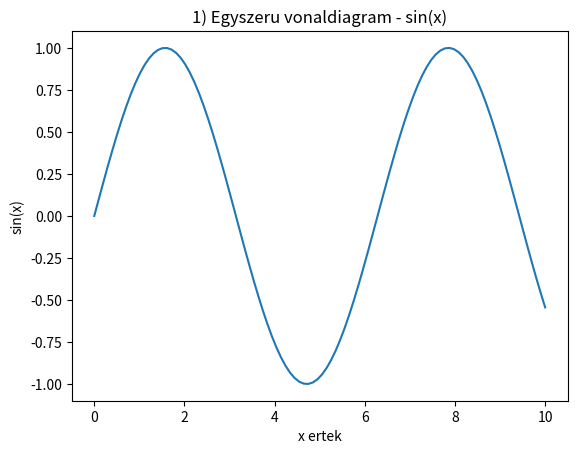
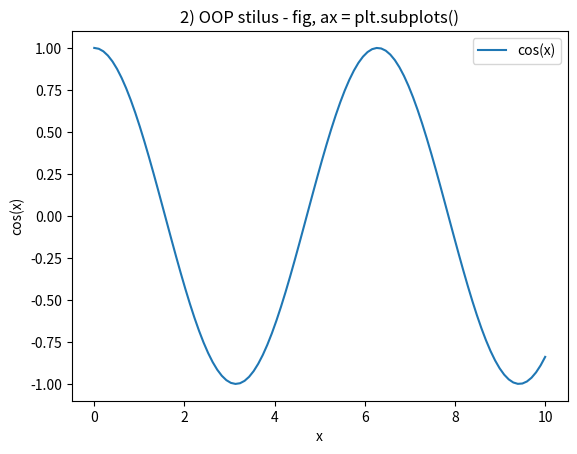
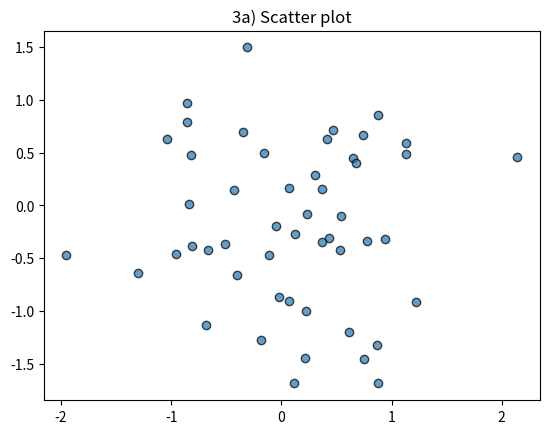
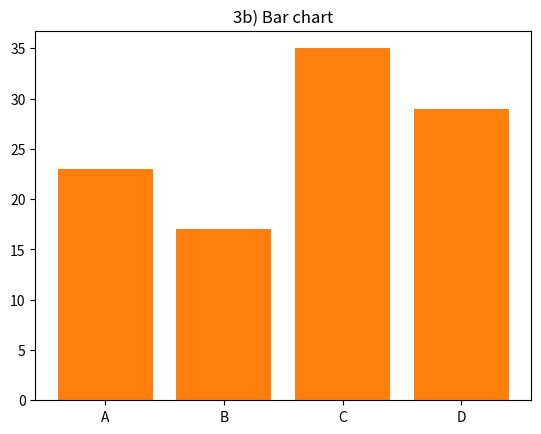
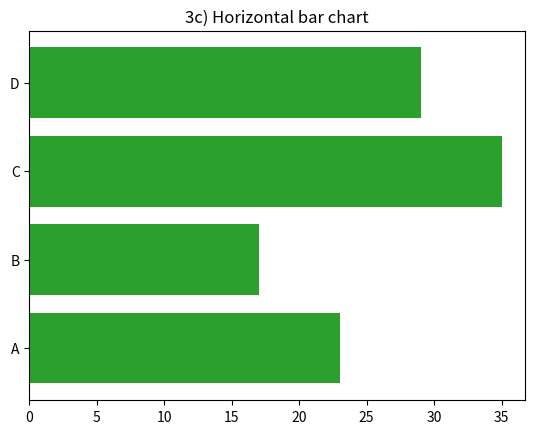
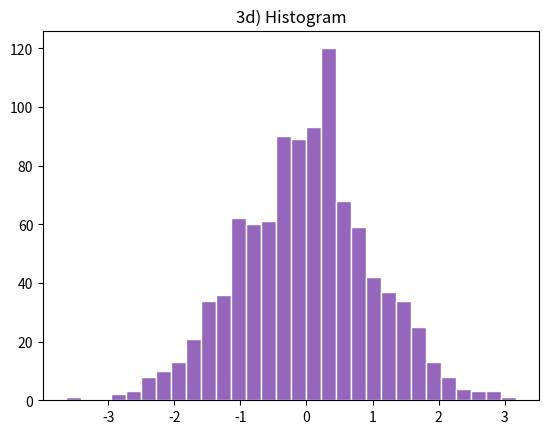
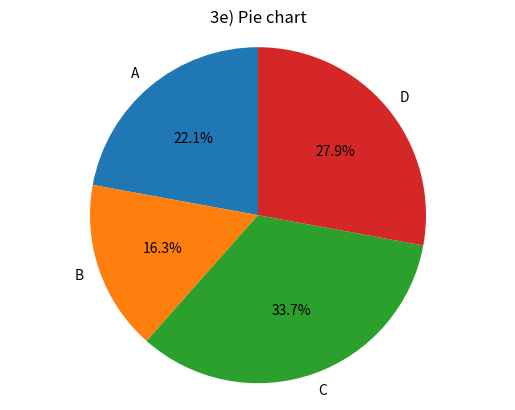
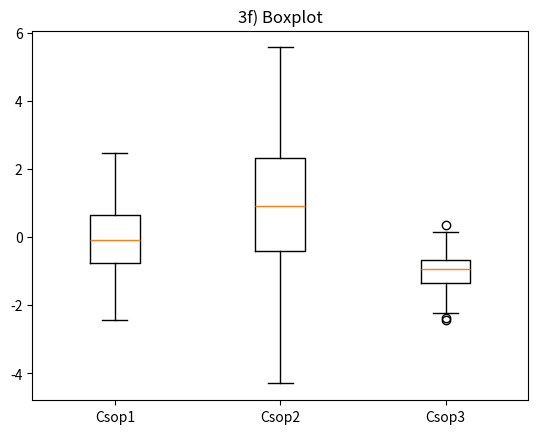
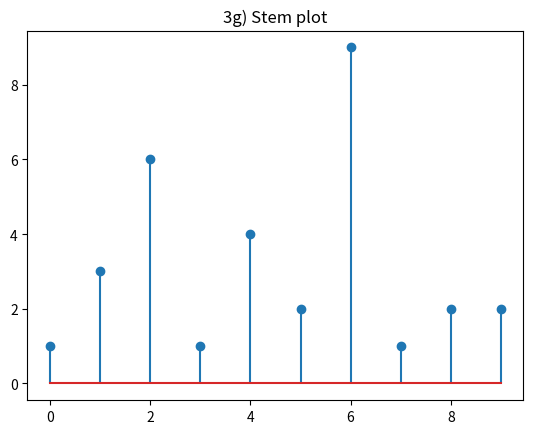
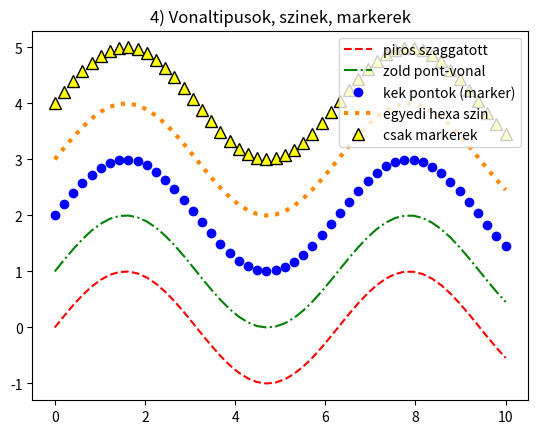
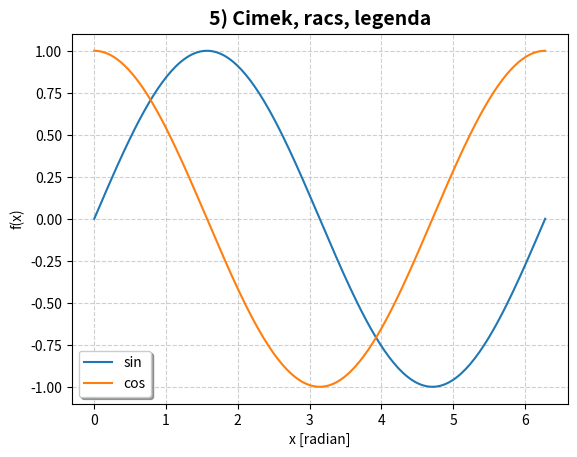
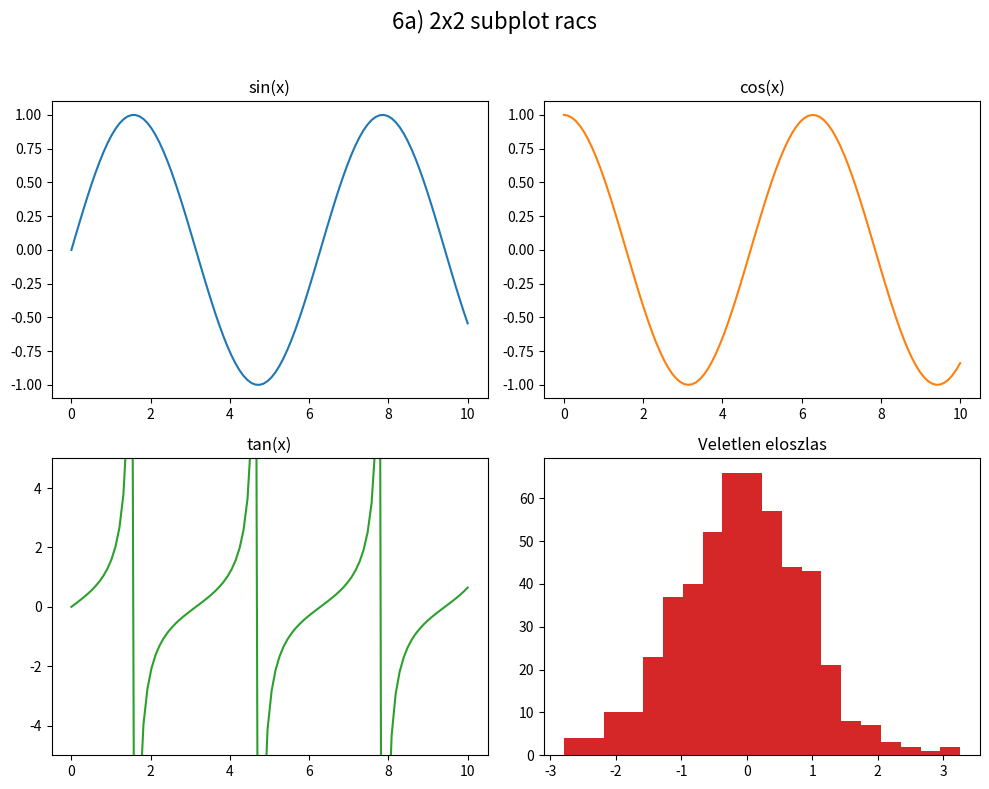
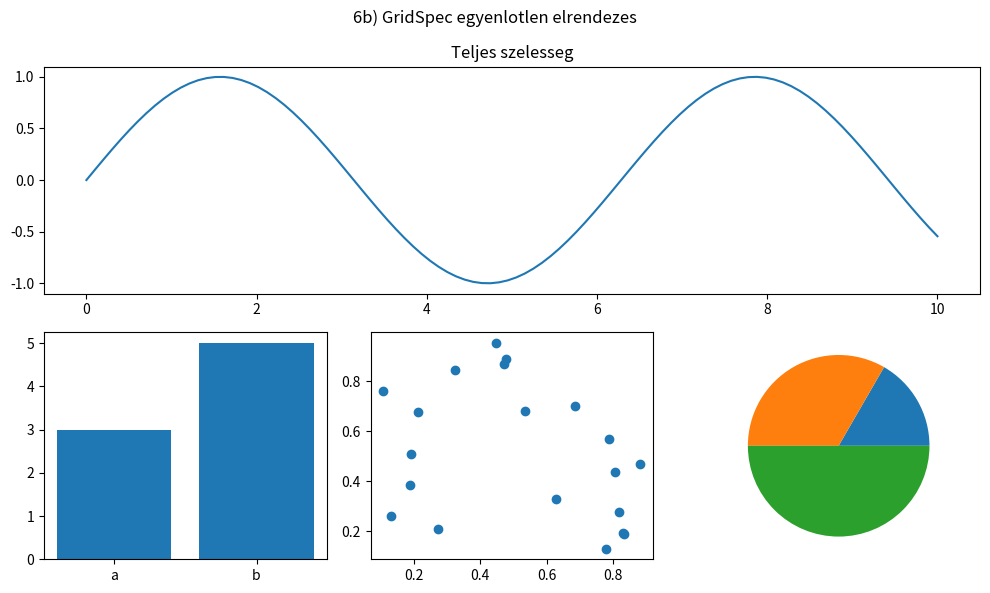
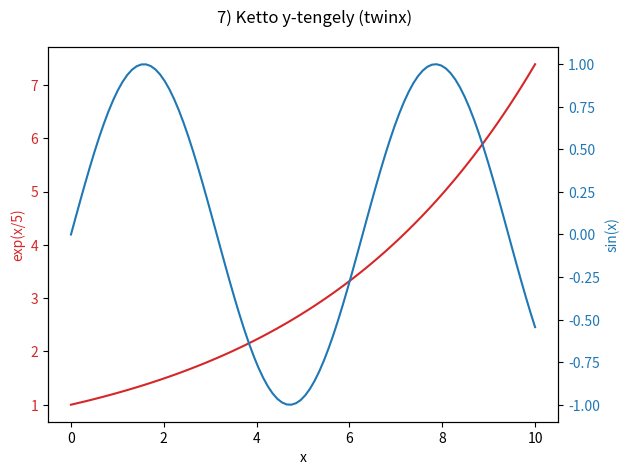
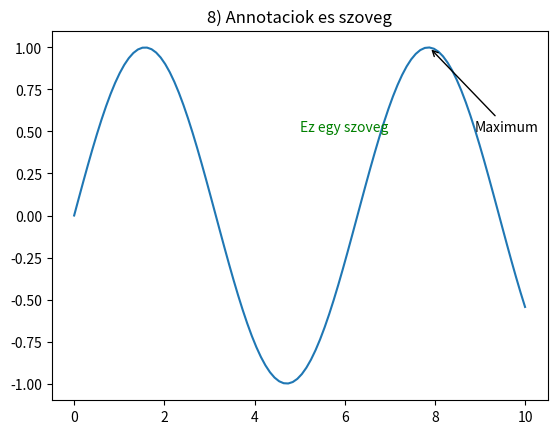
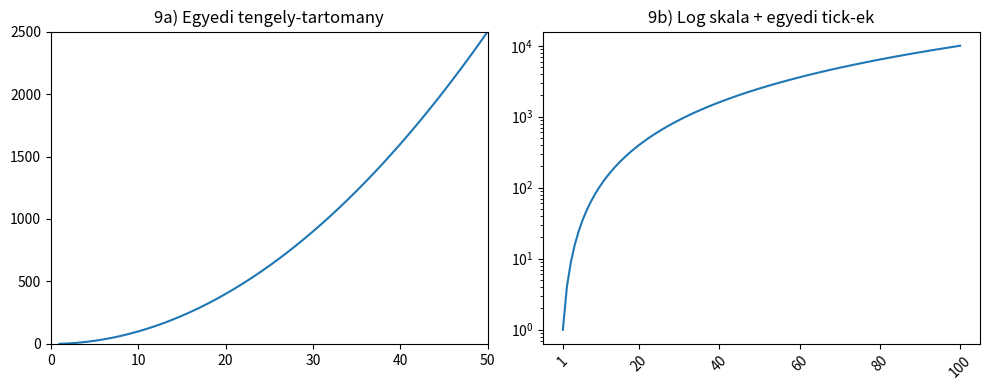

Write the Python code that produced these figures, in order.
import numpy as np
import matplotlib.pyplot as plt
import matplotlib as mpl
from mpl_toolkits.mplot3d import Axes3D  # 3D plotokhoz szukseges (regisztralja a '3d' projekciot)

%matplotlib inline


x = np.linspace(0, 10, 100)       # 100 pont 0 es 10 kozott
y = np.sin(x)                     # szinusz fuggveny ertekei

plt.figure()                      # uj abra (figure) letrehozasa
plt.plot(x, y)                    # vonaldiagram rajzolasa
plt.title("1) Egyszeru vonaldiagram - sin(x)")
plt.xlabel("x ertek")
plt.ylabel("sin(x)")
plt.show()                        # abra megjelenitese

x = np.linspace(0, 10, 100)
y = np.cos(x)

fig, ax = plt.subplots()          # fig = a teljes abra, ax = a rajzterulet
ax.plot(x, y, label="cos(x)")     # rajzolas az ax objektumra
ax.set_title("2) OOP stilus - fig, ax = plt.subplots()")
ax.set_xlabel("x")
ax.set_ylabel("cos(x)")
ax.legend()                       # legenda a label alapjan
plt.show()

rng = np.random.default_rng(42)   # determinisztikus veletlenszam-generator

# --- Scatter plot (pontdiagram) ---
x = rng.normal(size=50)
y = rng.normal(size=50)
plt.figure()
plt.scatter(x, y, c="tab:blue", alpha=0.7, edgecolors="black")
plt.title("3a) Scatter plot")
plt.show()

# --- Bar chart (oszlopdiagram) ---
kategoriak = ["A", "B", "C", "D"]
ertekek = [23, 17, 35, 29]
plt.figure()
plt.bar(kategoriak, ertekek, color="tab:orange")
plt.title("3b) Bar chart")
plt.show()

# --- Horizontalis bar ---
plt.figure()
plt.barh(kategoriak, ertekek, color="tab:green")
plt.title("3c) Horizontal bar chart")
plt.show()

# --- Histogram (hisztogram) ---
adatok = rng.normal(loc=0, scale=1, size=1000)
plt.figure()
plt.hist(adatok, bins=30, color="tab:purple", edgecolor="white")
plt.title("3d) Histogram")
plt.show()

# --- Pie chart (kordiagram) ---
plt.figure()
plt.pie(ertekek, labels=kategoriak, autopct="%1.1f%%", startangle=90)
plt.title("3e) Pie chart")
plt.axis("equal")                 # kor alaku maradjon, ne ellipszis
plt.show()

# --- Boxplot (doboz diagram, eloszlas / kiugro ertekek) ---
adat_csoportok = [rng.normal(0, 1, 100), rng.normal(1, 2, 100), rng.normal(-1, 0.5, 100)]
plt.figure()
plt.boxplot(adat_csoportok, tick_labels=["Csop1", "Csop2", "Csop3"])
plt.title("3f) Boxplot")
plt.show()

# --- Stem plot (diszkret jelek abrazolasara) ---
x = np.arange(0, 10)
y = rng.integers(1, 10, size=10)
plt.figure()
plt.stem(x, y)
plt.title("3g) Stem plot")
plt.show()

x = np.linspace(0, 10, 50)

plt.figure()
# forma: plt.plot(x, y, szin_stilus_marker, kwargs...)
plt.plot(x, np.sin(x), "r--", label="piros szaggatott")          # r=red, --=dashed
plt.plot(x, np.sin(x) + 1, "g-.", label="zold pont-vonal")        # g=green, -.=dashdot
plt.plot(x, np.sin(x) + 2, "bo", label="kek pontok (marker)")     # b=blue, o=korok
plt.plot(x, np.sin(x) + 3, color="#ff8800", linewidth=3, linestyle=":", label="egyedi hexa szin")
plt.plot(x, np.sin(x) + 4, marker="^", markersize=8, markerfacecolor="yellow",
         markeredgecolor="black", linestyle="none", label="csak markerek")
plt.title("4) Vonaltipusok, szinek, markerek")
plt.legend(loc="upper right")     # legenda pozicioja
plt.show()

x = np.linspace(0, 2 * np.pi, 200)

fig, ax = plt.subplots()
ax.plot(x, np.sin(x), label="sin")
ax.plot(x, np.cos(x), label="cos")

ax.set_title("5) Cimek, racs, legenda", fontsize=14, fontweight="bold")
ax.set_xlabel("x [radian]")
ax.set_ylabel("f(x)")
ax.legend(loc="best", frameon=True, shadow=True)   # legenda automatikus legjobb helyre
ax.grid(True, linestyle="--", alpha=0.6)           # racs bekapcsolasa
plt.show()

x = np.linspace(0, 10, 100)

# --- 2x2-es racs subplotokkal ---
fig, axs = plt.subplots(2, 2, figsize=(10, 8))     # axs egy 2x2-es tomb az Axes objektumokbol
axs[0, 0].plot(x, np.sin(x), color="tab:blue")
axs[0, 0].set_title("sin(x)")

axs[0, 1].plot(x, np.cos(x), color="tab:orange")
axs[0, 1].set_title("cos(x)")

axs[1, 0].plot(x, np.tan(x), color="tab:green")
axs[1, 0].set_ylim(-5, 5)                          # tan-nal erdemes korlatozni az y tartomanyt
axs[1, 0].set_title("tan(x)")

axs[1, 1].hist(np.random.randn(500), bins=20, color="tab:red")
axs[1, 1].set_title("Veletlen eloszlas")

fig.suptitle("6a) 2x2 subplot racs", fontsize=16)
fig.tight_layout(rect=[0, 0, 1, 0.96])             # elkeruli, hogy a cimek/feliratok atfedjek egymast
plt.show()

# --- GridSpec: egyenlotlen meretu subplotok ---
fig = plt.figure(figsize=(10, 6))
gs = fig.add_gridspec(2, 3)                        # 2 sor, 3 oszlop "logikai" racs
ax1 = fig.add_subplot(gs[0, :])                    # felso sor: teljes szelesseg
ax2 = fig.add_subplot(gs[1, 0])                    # also sor, bal
ax3 = fig.add_subplot(gs[1, 1])                    # also sor, kozep
ax4 = fig.add_subplot(gs[1, 2])                    # also sor, jobb

ax1.plot(x, np.sin(x)); ax1.set_title("Teljes szelesseg")
ax2.bar(["a", "b"], [3, 5])
ax3.scatter(np.random.rand(20), np.random.rand(20))
ax4.pie([1, 2, 3])

fig.suptitle("6b) GridSpec egyenlotlen elrendezes")
plt.tight_layout()
plt.show()

x = np.linspace(0, 10, 100)
y1 = np.exp(x / 5)          # gyorsan novekvo adatsor
y2 = np.sin(x)              # -1..1 kozott ingadozo adatsor

fig, ax1 = plt.subplots()

color1 = "tab:red"
ax1.set_xlabel("x")
ax1.set_ylabel("exp(x/5)", color=color1)
ax1.plot(x, y1, color=color1)
ax1.tick_params(axis="y", labelcolor=color1)

ax2 = ax1.twinx()            # masodik tengely, ugyanazt az x tengelyt hasznalja
color2 = "tab:blue"
ax2.set_ylabel("sin(x)", color=color2)
ax2.plot(x, y2, color=color2)
ax2.tick_params(axis="y", labelcolor=color2)

fig.suptitle("7) Ketto y-tengely (twinx)")
fig.tight_layout()
plt.show()

x = np.linspace(0, 10, 100)
y = np.sin(x)

fig, ax = plt.subplots()
ax.plot(x, y)

# Egyszeru szoveg elhelyezese adott koordinatan
ax.text(5, 0.5, "Ez egy szoveg", fontsize=10, color="green")

# Nyillal ellatott annotacio egy adott pontra mutatva
max_idx = np.argmax(y)
ax.annotate(
    "Maximum",
    xy=(x[max_idx], y[max_idx]),          # ide mutat a nyil
    xytext=(x[max_idx] + 1, y[max_idx] - 0.5),  # a szoveg helye
    arrowprops=dict(facecolor="black", arrowstyle="->"),
)

ax.set_title("8) Annotaciok es szoveg")
plt.show()

x = np.linspace(1, 100, 100)
y = x ** 2

fig, (ax1, ax2) = plt.subplots(1, 2, figsize=(10, 4))

ax1.plot(x, y)
ax1.set_xlim(0, 50)             # x tengely tartomanya
ax1.set_ylim(0, 2500)           # y tengely tartomanya
ax1.set_title("9a) Egyedi tengely-tartomany")

ax2.plot(x, y)
ax2.set_yscale("log")           # logaritmikus skala (nagysagrendi valtozasokhoz)
ax2.set_xticks([1, 20, 40, 60, 80, 100])          # egyedi tick pozíciók
ax2.set_xticklabels(["1", "20", "40", "60", "80", "100"], rotation=45)
ax2.set_title("9b) Log skala + egyedi tick-ek")

plt.tight_layout()
plt.show()

rng = np.random.default_rng(0)

# --- Scatter szin szerint kodolva + colorbar ---
x = rng.random(100)
y = rng.random(100)
szinek = rng.random(100)        # minden pont sajat szinerteket kap

fig, ax = plt.subplots()
sc = ax.scatter(x, y, c=szinek, cmap="viridis", s=80)
fig.colorbar(sc, ax=ax, label="ertek")           # oldalso szinskala
ax.set_title("10a) Scatter colormap-pel + colorbar")
plt.show()

# --- Egyszeru 3D felulet (surface plot) ---
fig = plt.figure()
ax = fig.add_subplot(projection="3d")            # 3D tengely
X = np.linspace(-5, 5, 50)
Y = np.linspace(-5, 5, 50)
X, Y = np.meshgrid(X, Y)                          # racs a ket dimenzioban
Z = np.sin(np.sqrt(X**2 + Y**2))                  # magassag fuggveny

surf = ax.plot_surface(X, Y, Z, cmap="plasma")
fig.colorbar(surf, ax=ax, shrink=0.5)
ax.set_title("10b) 3D surface plot")
plt.show()

rng = np.random.default_rng(1)
matrix = rng.random((10, 10))       # 10x10-es veletlen matrix

fig, ax = plt.subplots()
im = ax.imshow(matrix, cmap="coolwarm")           # matrix megjelenitese szinekkel
fig.colorbar(im, ax=ax)
ax.set_title("11) Heatmap (imshow)")

# Ertekek ratetele minden cellara
for i in range(matrix.shape[0]):
    for j in range(matrix.shape[1]):
        ax.text(j, i, f"{matrix[i, j]:.1f}", ha="center", va="center",
                 color="black", fontsize=6)
plt.show()

x = np.linspace(0, 10, 100)
fig, ax = plt.subplots()
ax.plot(x, np.sin(x))
ax.set_title("12) Ez az abra fajlba lesz mentve")

# dpi = felbontas, bbox_inches="tight" = levagja a felesleges fehér szeleket
fig.savefig("matplotlib_pelda_abra.png", dpi=150, bbox_inches="tight")
# Tovabbi tamogatott formatumok: .pdf, .svg, .jpg, .eps
plt.show()
plt.close(fig)   # memoria felszabaditasa (sok abra eseten hasznos)

print("Elerheto stilusok:", plt.style.available[:5], "...")

x = np.linspace(0, 10, 100)

with plt.style.context("ggplot"):        # ideiglenes stilus csak ezen a blokkon belul
    plt.figure()
    plt.plot(x, np.sin(x))
    plt.title("13a) 'ggplot' stilus")
    plt.show()

# Globalis beallitasok kezi modositasa (rcParams)
mpl.rcParams["lines.linewidth"] = 2
mpl.rcParams["font.size"] = 12
mpl.rcParams["axes.grid"] = True

plt.figure()
plt.plot(x, np.cos(x))
plt.title("13b) Egyedi rcParams beallitasokkal")
plt.show()

mpl.rcdefaults()   # visszaallitas alapertelmezettre, hogy ne zavarja a tobbi peldat

from matplotlib.animation import FuncAnimation

fig, ax = plt.subplots()
x = np.linspace(0, 2 * np.pi, 100)
line, = ax.plot(x, np.sin(x))           # kezdeti vonal, a "," fontos: line objektumot ad vissza
ax.set_title("14) Animacio pelda (mozgo szinusz)")

def update(frame):
    line.set_ydata(np.sin(x + frame / 10))   # a gorbe eltolasa minden frame-ben
    return line,

ani = FuncAnimation(fig, update, frames=100, interval=50, blit=True)
plt.show()
# Mentes animaciohoz (pelda, ffmpeg vagy pillow szukseges):
# ani.save("animacio.gif", writer="pillow", fps=20)

x = np.arange(0, 10, 1)
y = x ** 0.5
hiba = 0.2 + 0.1 * np.sqrt(x)          # peldaul meresi hiba merteke

fig, ax = plt.subplots()
ax.errorbar(x, y, yerr=hiba, fmt="o-", capsize=4, ecolor="red", label="meres +- hiba")
ax.set_title("15) Errorbar - hibaval rendelkezo meresek")
ax.legend()
plt.show()
